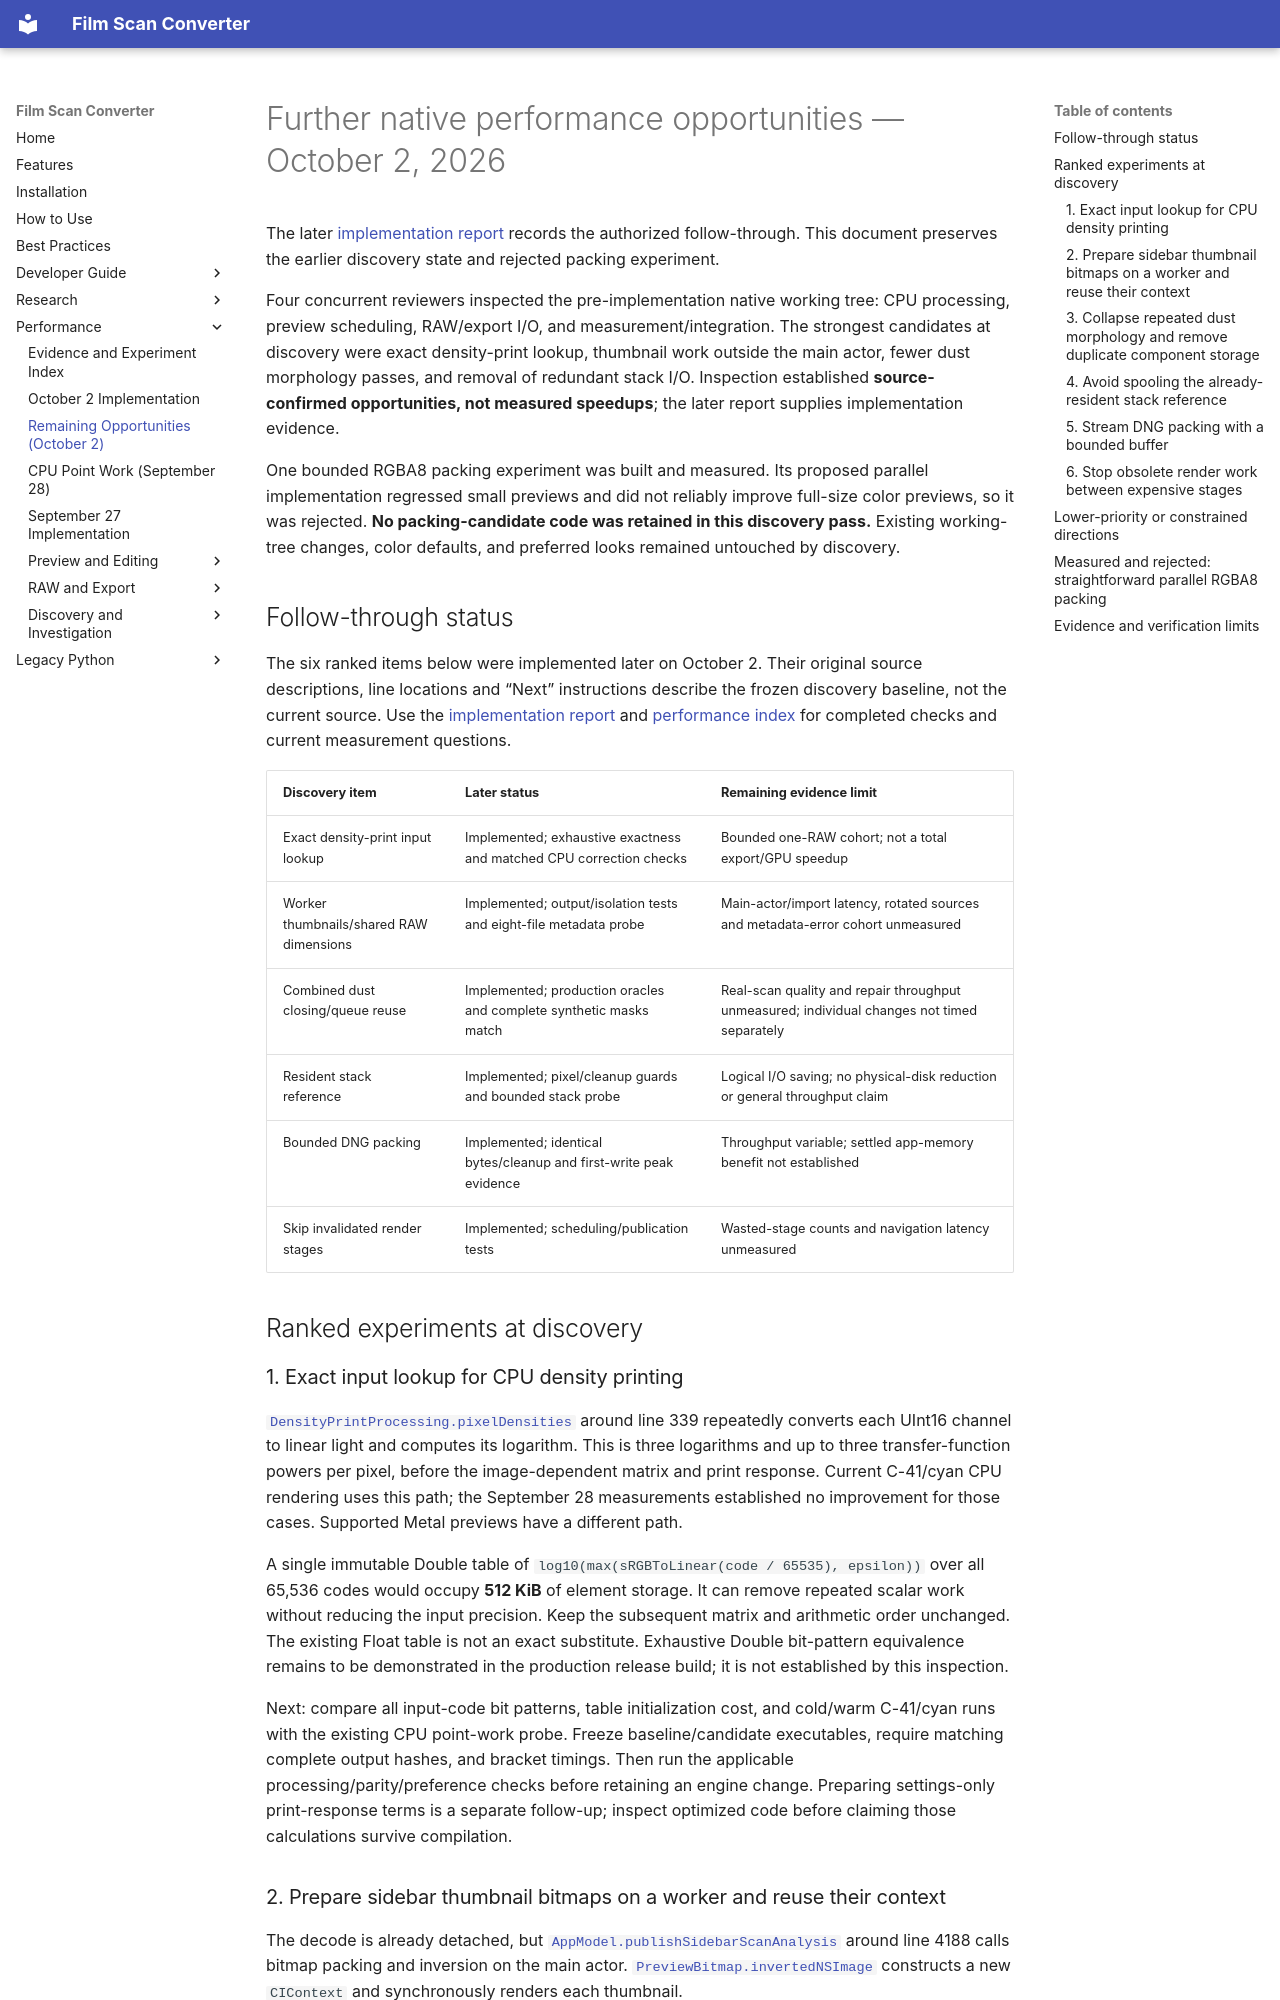

repository: athoma28/Film-Scan-Converter · page: performance/opportunities-2026-10-02/index.html · generator: mkdocs

# Further native performance opportunities — October 2, 2026

The later [implementation report](implementation-2026-10-02.md) records the
authorized follow-through. This document preserves the earlier discovery state
and rejected packing experiment.

Four concurrent reviewers inspected the pre-implementation native working tree:
CPU processing, preview scheduling, RAW/export I/O, and measurement/integration.
The strongest candidates at discovery were exact density-print lookup, thumbnail
work outside the main actor, fewer dust morphology passes, and removal of
redundant stack I/O. Inspection established **source-confirmed opportunities,
not measured speedups**; the later report supplies implementation evidence.

One bounded RGBA8 packing experiment was built and measured. Its proposed
parallel implementation regressed small previews and did not reliably improve
full-size color previews, so it was rejected. **No packing-candidate code was
retained in this discovery pass.** Existing working-tree changes, color defaults,
and preferred looks remained untouched by discovery.

## Follow-through status

The six ranked items below were implemented later on October 2. Their original
source descriptions, line locations and “Next” instructions describe the frozen
discovery baseline, not the current source. Use the
[implementation report](implementation-2026-10-02.md) and
[performance index](index.md#measurement-questions-still-open) for completed
checks and current measurement questions.

| Discovery item | Later status | Remaining evidence limit |
|---|---|---|
| Exact density-print input lookup | Implemented; exhaustive exactness and matched CPU correction checks | Bounded one-RAW cohort; not a total export/GPU speedup |
| Worker thumbnails/shared RAW dimensions | Implemented; output/isolation tests and eight-file metadata probe | Main-actor/import latency, rotated sources and metadata-error cohort unmeasured |
| Combined dust closing/queue reuse | Implemented; production oracles and complete synthetic masks match | Real-scan quality and repair throughput unmeasured; individual changes not timed separately |
| Resident stack reference | Implemented; pixel/cleanup guards and bounded stack probe | Logical I/O saving; no physical-disk reduction or general throughput claim |
| Bounded DNG packing | Implemented; identical bytes/cleanup and first-write peak evidence | Throughput variable; settled app-memory benefit not established |
| Skip invalidated render stages | Implemented; scheduling/publication tests | Wasted-stage counts and navigation latency unmeasured |

## Ranked experiments at discovery

### 1. Exact input lookup for CPU density printing

[`DensityPrintProcessing.pixelDensities`](https://github.com/athoma28/Film-Scan-Converter/blob/main/native/FilmScanEngine/Sources/FilmScanEngine/DensityPrintProcessing.swift)
around line 339 repeatedly converts each UInt16 channel to linear light and
computes its logarithm. This is three logarithms and up to three transfer-function
powers per pixel, before the image-dependent matrix and print response. Current
C-41/cyan CPU rendering uses this path; the September 28 measurements established
no improvement for those cases. Supported Metal previews have a different path.

A single immutable Double table of `log10(max(sRGBToLinear(code / 65535), epsilon))`
over all 65,536 codes would occupy **512 KiB** of element storage. It can remove
repeated scalar work without reducing the input precision. Keep the subsequent
matrix and arithmetic order unchanged. The existing Float table is not an exact
substitute. Exhaustive Double bit-pattern equivalence remains to be demonstrated
in the production release build; it is not established by this inspection.

Next: compare all input-code bit patterns, table initialization cost, and cold/warm
C-41/cyan runs with the existing CPU point-work probe. Freeze baseline/candidate
executables, require matching complete output hashes, and bracket timings. Then
run the applicable processing/parity/preference checks before retaining an engine
change. Preparing settings-only print-response terms is a separate follow-up;
inspect optimized code before claiming those calculations survive compilation.
